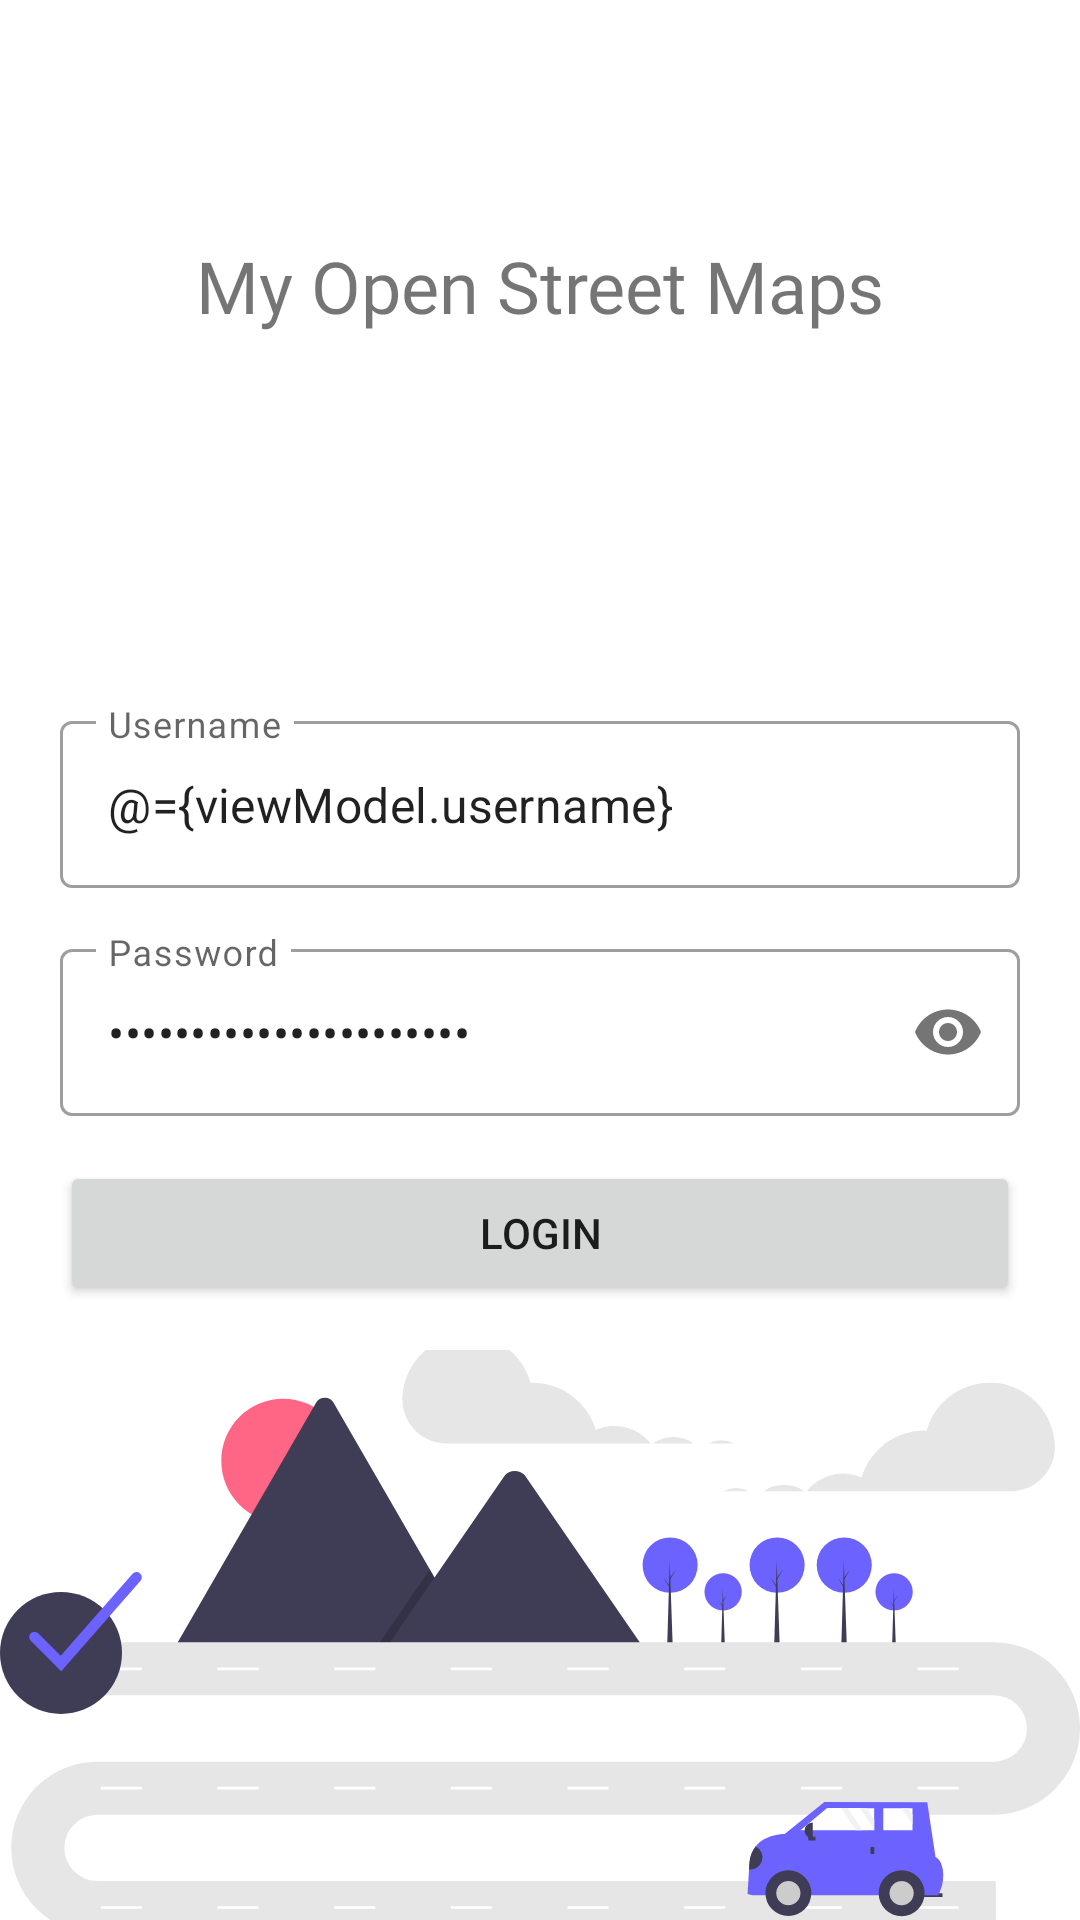

Layout XML and referenced resources for this Android screen:
<!-- AndroidManifest.xml: application theme Theme.MyOpenStreetMaps -->
<!-- res/layout/activity_login.xml -->
<?xml version="1.0" encoding="utf-8"?>
<layout xmlns:android="http://schemas.android.com/apk/res/android"
    xmlns:app="http://schemas.android.com/apk/res-auto"
    xmlns:tools="http://schemas.android.com/tools"
    tools:context=".ui.login.LoginActivity">

    <data>

        <variable
            name="viewModel"
            type="com.rago.myopenstreetmaps.ui.login.LoginViewModel" />
    </data>

    <androidx.constraintlayout.widget.ConstraintLayout
        android:layout_width="match_parent"
        android:layout_height="match_parent">

        <TextView
            android:fontFamily="@font/roboto_black"
            android:layout_width="wrap_content"
            android:layout_height="wrap_content"
            android:text="@string/app_name"
            android:textSize="24sp"
            app:layout_constraintBottom_toTopOf="@+id/contentFormLogin"
            app:layout_constraintEnd_toEndOf="parent"
            app:layout_constraintStart_toStartOf="parent"
            app:layout_constraintTop_toTopOf="parent" />

        <androidx.constraintlayout.widget.ConstraintLayout
            android:id="@+id/contentFormLogin"
            android:layout_width="match_parent"
            android:layout_height="wrap_content"
            app:layout_constraintBottom_toBottomOf="parent"
            app:layout_constraintEnd_toEndOf="parent"
            app:layout_constraintStart_toStartOf="parent"
            app:layout_constraintTop_toTopOf="parent">

            <com.google.android.material.textfield.TextInputLayout
                android:id="@+id/userName"
                style="@style/Widget.MaterialComponents.TextInputLayout.OutlinedBox"
                android:layout_width="match_parent"
                android:layout_height="wrap_content"
                android:layout_marginHorizontal="20dp"
                android:layout_marginTop="45dp"
                android:hint="@string/username"
                app:layout_constraintEnd_toEndOf="parent"
                app:layout_constraintStart_toStartOf="parent"
                app:layout_constraintTop_toTopOf="parent">

                <com.google.android.material.textfield.TextInputEditText
                    android:layout_width="match_parent"
                    android:layout_height="wrap_content"
                    android:text="@={viewModel.username}" />
            </com.google.android.material.textfield.TextInputLayout>

            <com.google.android.material.textfield.TextInputLayout
                android:id="@+id/password"
                style="@style/Widget.MaterialComponents.TextInputLayout.OutlinedBox"
                android:layout_width="match_parent"
                android:layout_height="wrap_content"
                android:layout_marginHorizontal="20dp"
                android:layout_marginTop="15dp"
                android:hint="@string/password"
                app:layout_constraintEnd_toEndOf="parent"
                app:layout_constraintStart_toStartOf="parent"
                app:layout_constraintTop_toBottomOf="@+id/userName"
                app:passwordToggleEnabled="true">

                <com.google.android.material.textfield.TextInputEditText
                    android:layout_width="match_parent"
                    android:layout_height="wrap_content"
                    android:inputType="textPassword"
                    android:text="@={viewModel.password}" />
            </com.google.android.material.textfield.TextInputLayout>

            <Button
                android:layout_width="match_parent"
                android:layout_height="wrap_content"
                android:layout_marginHorizontal="20dp"
                android:layout_marginVertical="15dp"
                android:onClick="@{()->viewModel.login()}"
                android:text="@string/login"
                app:layout_constraintBottom_toBottomOf="parent"
                app:layout_constraintEnd_toEndOf="parent"
                app:layout_constraintStart_toStartOf="parent"
                app:layout_constraintTop_toBottomOf="@+id/password" />

        </androidx.constraintlayout.widget.ConstraintLayout>

        <ImageView
            android:layout_width="match_parent"
            android:layout_height="0dp"
            android:contentDescription="@string/background_login"
            android:scaleType="centerCrop"
            app:layout_constraintBottom_toBottomOf="parent"
            app:layout_constraintEnd_toEndOf="parent"
            app:layout_constraintStart_toStartOf="parent"
            app:layout_constraintTop_toBottomOf="@+id/contentFormLogin"
            app:srcCompat="@drawable/ic_background_login" />
    </androidx.constraintlayout.widget.ConstraintLayout>
</layout>
<!-- resources referenced by this layout -->
<resources>
  <!-- drawable ic_background_login: vector/xml drawable (drawable, 10728 chars, omitted) -->
  <string name="app_name">My Open Street Maps</string>
  <string name="background_login">Background Login</string>
  <string name="login">Login</string>
  <string name="password">Password</string>
  <string name="username">Username</string>
  <style name="Theme.MyOpenStreetMaps" parent="Theme.MaterialComponents.DayNight.DarkActionBar">
          
          <item name="colorPrimary">@color/purple_500</item>
          <item name="colorPrimaryVariant">@color/purple_700</item>
          <item name="colorOnPrimary">@color/white</item>
          
          <item name="colorSecondary">@color/teal_200</item>
          <item name="colorSecondaryVariant">@color/teal_700</item>
          <item name="colorOnSecondary">@color/black</item>
          
          <item name="android:statusBarColor" tools:targetApi="l">@android:color/transparent</item>
          <item name="android:windowLightStatusBar">true</item>
          
          <item name="windowActionBar">false</item>
          <item name="windowNoTitle">true</item>
      </style>
  <!-- not gathered from this repository: default colours our renderer supplied (Android Studio template values) -->
  <color name="purple_500">#FF6200EE</color>
  <color name="purple_700">#FF3700B3</color>
  <color name="teal_200">#FF03DAC5</color>
  <color name="teal_700">#FF018786</color>
  <color name="black">#FF000000</color>
  <color name="white">#FFFFFFFF</color>
</resources>
